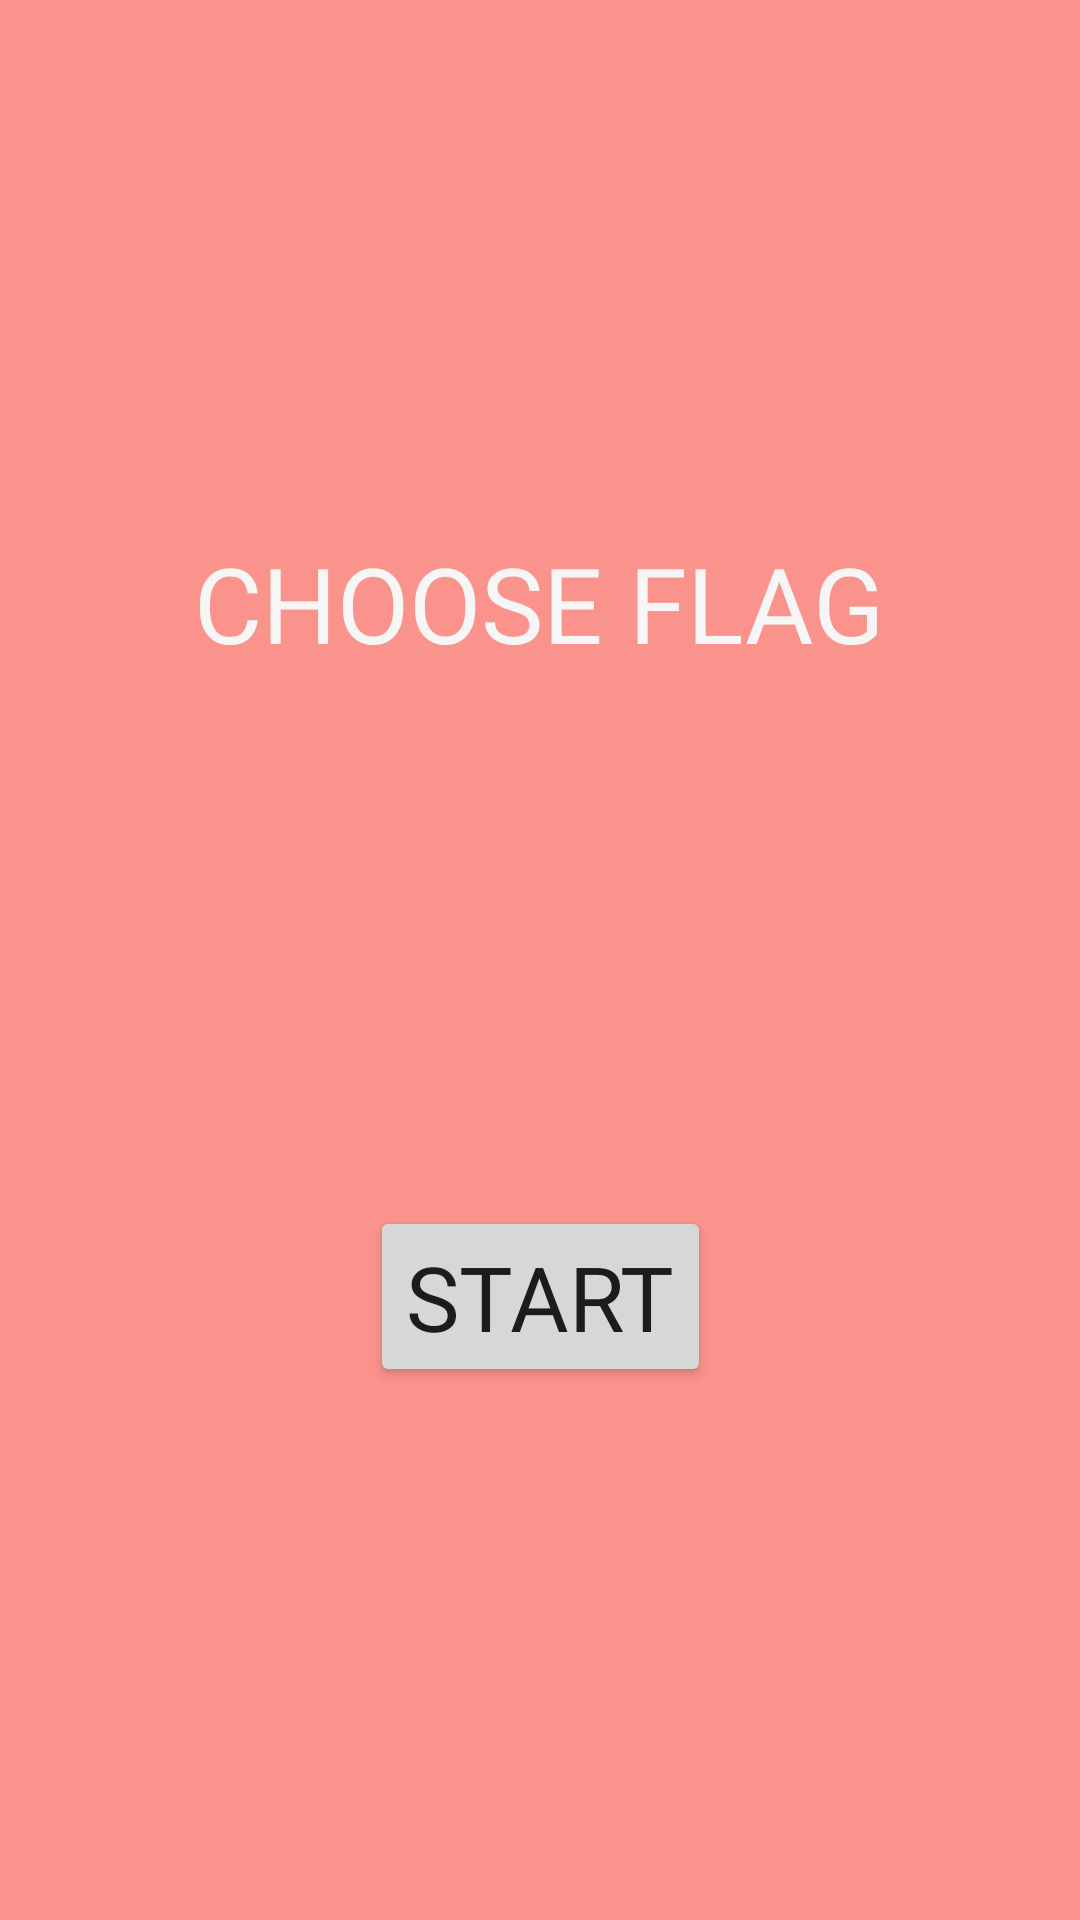

This screen was rendered from an Android layout file. Write that file and the resources it references.
<!-- AndroidManifest.xml: application theme Theme.FlagApp -->
<!-- res/layout/activity_main.xml -->
<?xml version="1.0" encoding="utf-8"?>
<androidx.constraintlayout.widget.ConstraintLayout xmlns:android="http://schemas.android.com/apk/res/android"
    xmlns:app="http://schemas.android.com/apk/res-auto"
    xmlns:tools="http://schemas.android.com/tools"
    android:layout_width="match_parent"
    android:layout_height="match_parent"
    tools:context=".MainActivity"
    android:background="#FA938C">

    <TextView
        android:id="@+id/textView4"
        android:layout_width="wrap_content"
        android:layout_height="wrap_content"
        android:fontFamily="@font/hanalei_fill"
        android:text="CHOOSE FLAG"
        android:textColor="#F6F6F6"
        android:textSize="35sp"
        app:layout_constraintBottom_toTopOf="@+id/buttonStart"
        app:layout_constraintEnd_toEndOf="parent"
        app:layout_constraintHorizontal_bias="0.5"
        app:layout_constraintStart_toStartOf="parent"
        app:layout_constraintTop_toTopOf="parent" />

    <Button
        android:id="@+id/buttonStart"
        android:layout_width="wrap_content"
        android:layout_height="wrap_content"
        android:text="START"
        android:textSize="30sp"
        app:layout_constraintBottom_toBottomOf="parent"
        app:layout_constraintEnd_toEndOf="parent"
        app:layout_constraintHorizontal_bias="0.5"
        app:layout_constraintStart_toStartOf="parent"
        app:layout_constraintTop_toBottomOf="@+id/textView4" />
</androidx.constraintlayout.widget.ConstraintLayout>
<!-- resources referenced by this layout -->
<resources>
  <style name="Theme.FlagApp" parent="Theme.MaterialComponents.DayNight.DarkActionBar">
          
          <item name="colorPrimary">@color/secondColor</item>
          <item name="colorPrimaryVariant">@color/mainColor</item>
          <item name="colorOnPrimary">@color/white</item>
          
          <item name="colorSecondary">@color/teal_200</item>
          <item name="colorSecondaryVariant">@color/teal_700</item>
          <item name="colorOnSecondary">@color/black</item>
          
          <item name="android:statusBarColor" tools:targetApi="l">?attr/colorPrimaryVariant</item>
          
          <item name="fontFamily">@font/coiny</item>
          <item name="windowActionBar">false</item>
          <item name="windowNoTitle">true</item>
      </style>
  <color name="secondColor">#F44336</color>
  <color name="mainColor">#B61105</color>
  <color name="white">#FFFFFFFF</color>
  <color name="teal_200">#FF03DAC5</color>
  <color name="teal_700">#FF018786</color>
  <color name="black">#FF000000</color>
</resources>
